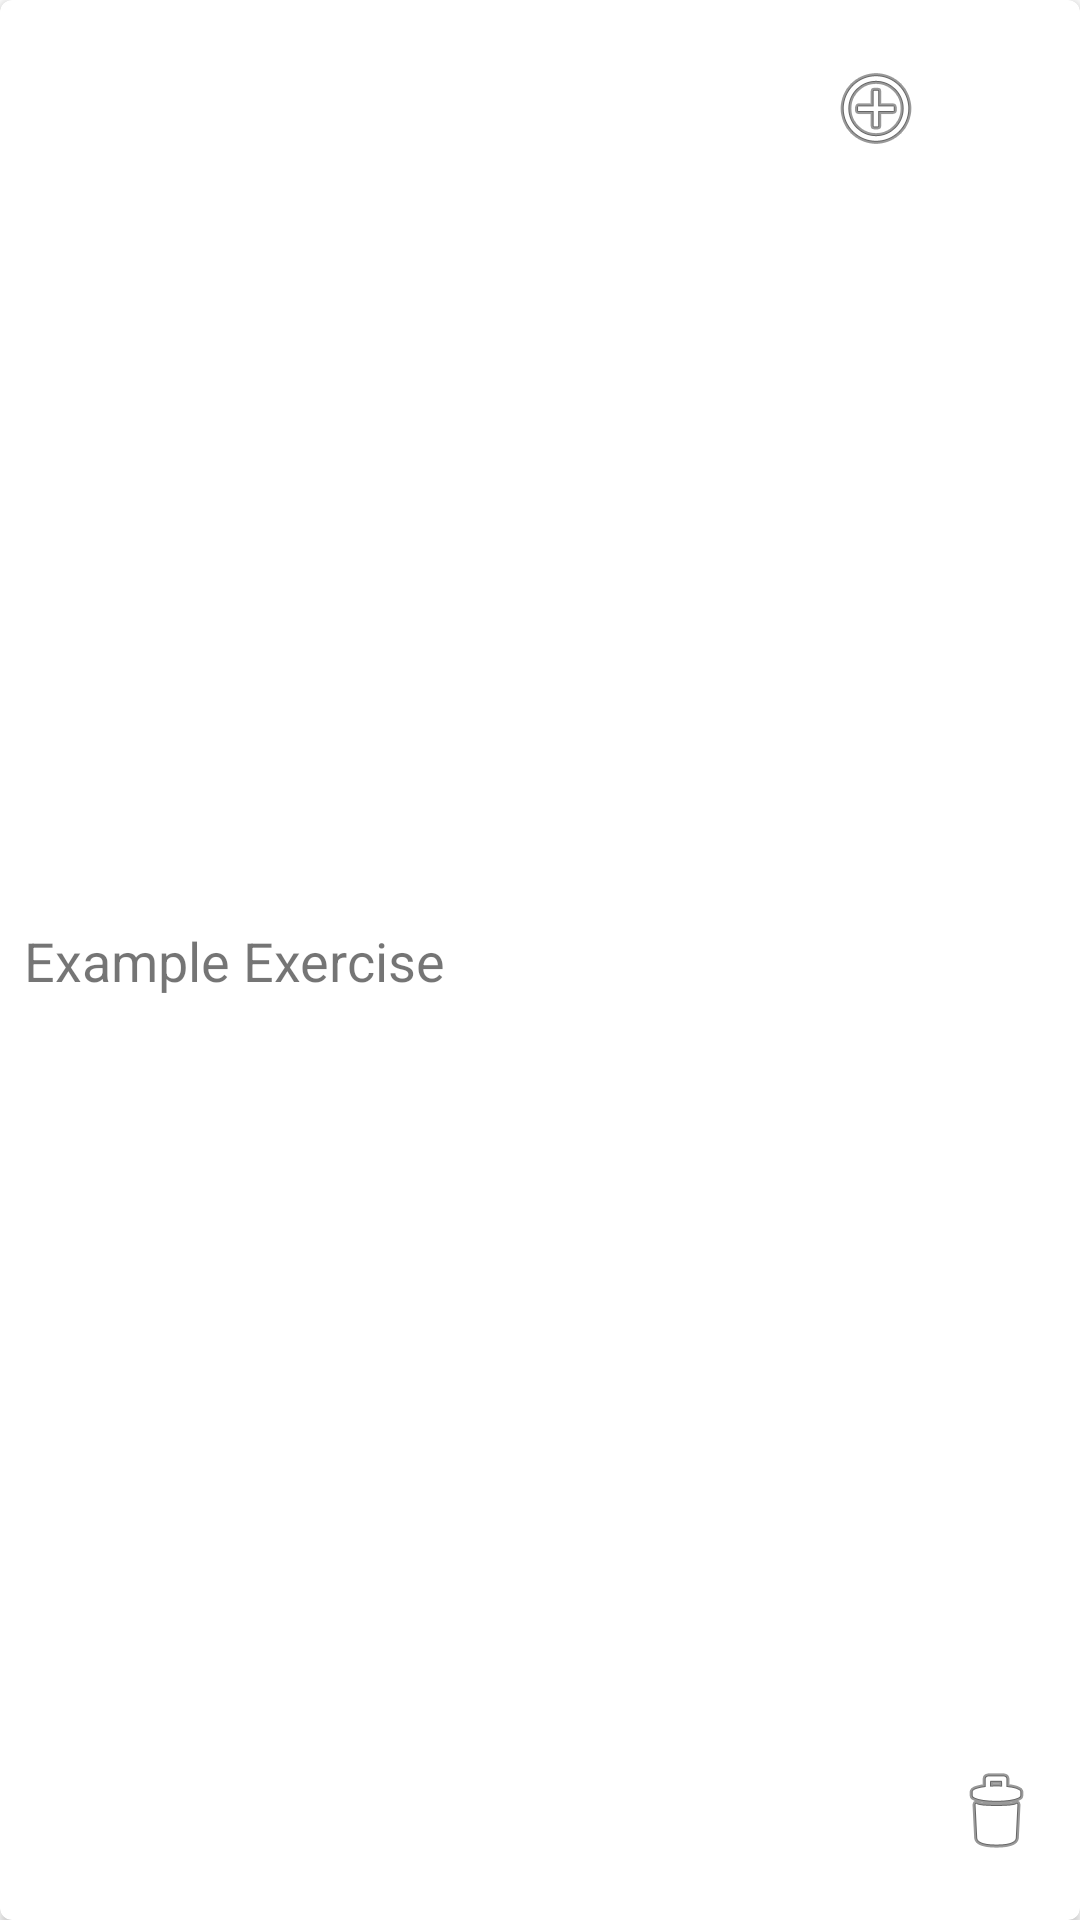

Produce the Android XML layout that renders to this screen, including the resource entries it uses.
<!-- AndroidManifest.xml: application theme Theme.DiabeticToolboxJetpack -->
<!-- res/layout/example_exercise.xml -->
<?xml version="1.0" encoding="utf-8"?>
<androidx.cardview.widget.CardView xmlns:android="http://schemas.android.com/apk/res/android"
    xmlns:app="http://schemas.android.com/apk/res-auto"
    xmlns:tools="http://schemas.android.com/tools"
    android:layout_width="match_parent"
    android:layout_height="wrap_content"
    app:cardCornerRadius="4dp">

    <androidx.constraintlayout.widget.ConstraintLayout
        android:layout_width="match_parent"
        android:layout_height="match_parent"
        android:layout_margin="4dp">

        <TextView
            android:id="@+id/exercise_example_text_name"
            android:layout_width="wrap_content"
            android:layout_height="wrap_content"
            android:layout_marginStart="4dp"
            android:layout_marginTop="4dp"
            android:layout_marginBottom="4dp"
            android:text="@string/example_exercise"
            android:textSize="18sp"
            app:layout_constraintBottom_toBottomOf="parent"
            app:layout_constraintStart_toStartOf="parent"
            app:layout_constraintTop_toTopOf="parent" />

        <ImageView
            android:id="@+id/exercise_example_image_add"
            android:layout_width="wrap_content"
            android:layout_height="wrap_content"
            android:layout_marginTop="16dp"
            android:layout_marginEnd="8dp"
            android:layout_marginBottom="16dp"
            android:contentDescription="@string/add_product_sign"
            app:layout_constraintBottom_toBottomOf="parent"
            app:layout_constraintEnd_toStartOf="@+id/exercise_example_image_delete"
            app:layout_constraintTop_toTopOf="parent"
            app:layout_constraintVertical_bias="0.0"
            app:srcCompat="@android:drawable/ic_menu_add" />

        <ImageView
            android:id="@+id/exercise_example_image_delete"
            android:layout_width="wrap_content"
            android:layout_height="wrap_content"
            android:layout_marginTop="16dp"
            android:layout_marginEnd="8dp"
            android:layout_marginBottom="16dp"
            android:contentDescription="@string/delete_product_sign"
            app:layout_constraintBottom_toBottomOf="parent"
            app:layout_constraintEnd_toEndOf="parent"
            app:layout_constraintTop_toTopOf="parent"
            app:layout_constraintVertical_bias="1.0"
            app:srcCompat="@android:drawable/ic_menu_delete" />


    </androidx.constraintlayout.widget.ConstraintLayout>
</androidx.cardview.widget.CardView>
<!-- resources referenced by this layout -->
<resources>
  <string name="add_product_sign">Add product sign</string>
  <string name="delete_product_sign">Delete product sign</string>
  <string name="example_exercise">Example Exercise</string>
  <style name="Theme.DiabeticToolboxJetpack" parent="Theme.MaterialComponents.DayNight.NoActionBar">
          
          <item name="colorPrimary">@color/purple_500</item>
          <item name="colorPrimaryVariant">@color/purple_700</item>
          <item name="colorOnPrimary">@color/white</item>
          
          <item name="colorSecondary">@color/teal_200</item>
          <item name="colorSecondaryVariant">@color/teal_700</item>
          <item name="colorOnSecondary">@color/black</item>
          
          <item name="android:statusBarColor" tools:targetApi="l">?attr/colorPrimaryVariant</item>
          
      </style>
  <!-- not gathered from this repository: default colours our renderer supplied (Android Studio template values) -->
  <color name="purple_500">#FF6200EE</color>
  <color name="purple_700">#FF3700B3</color>
  <color name="teal_200">#FF03DAC5</color>
  <color name="teal_700">#FF018786</color>
  <color name="black">#FF000000</color>
  <color name="white">#FFFFFFFF</color>
</resources>
